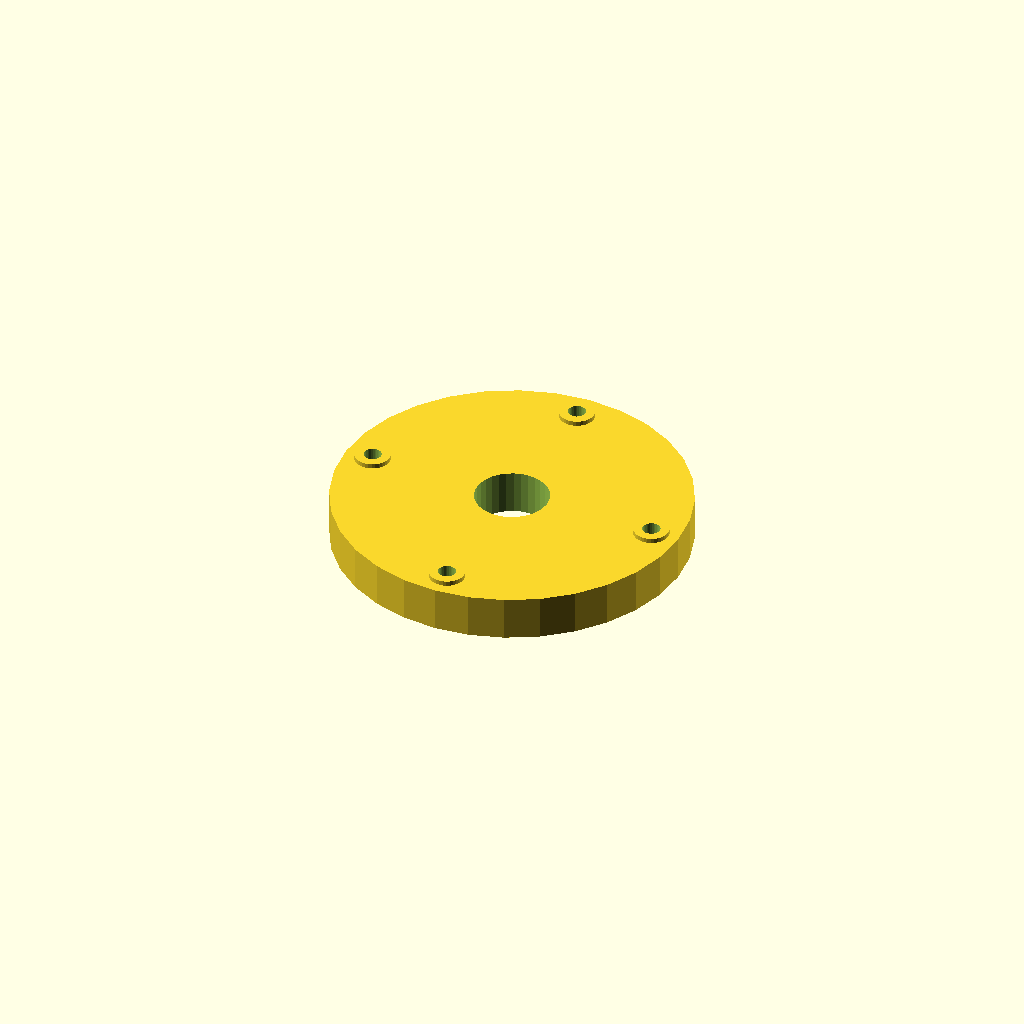
Cell 1 — every parameter at its default value.
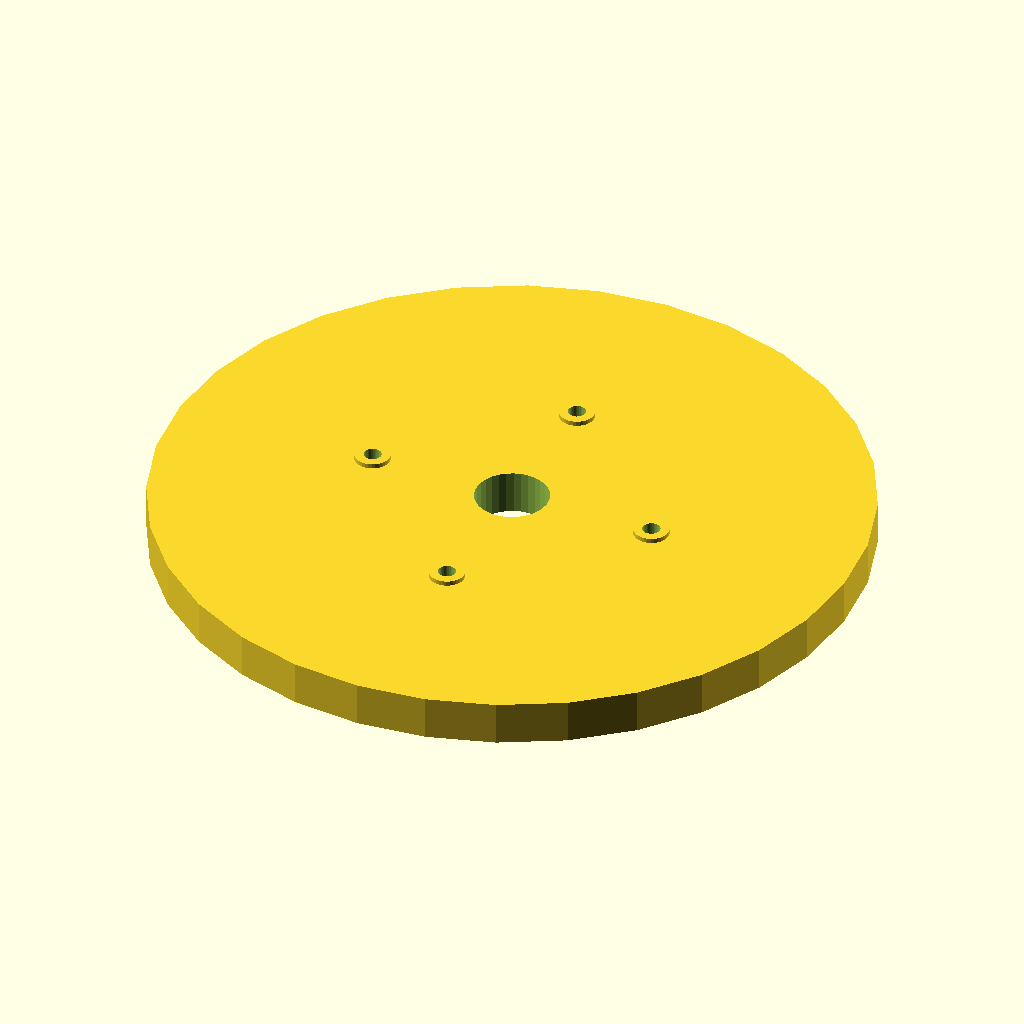
Cell 2: the same model with flange_d = 240.
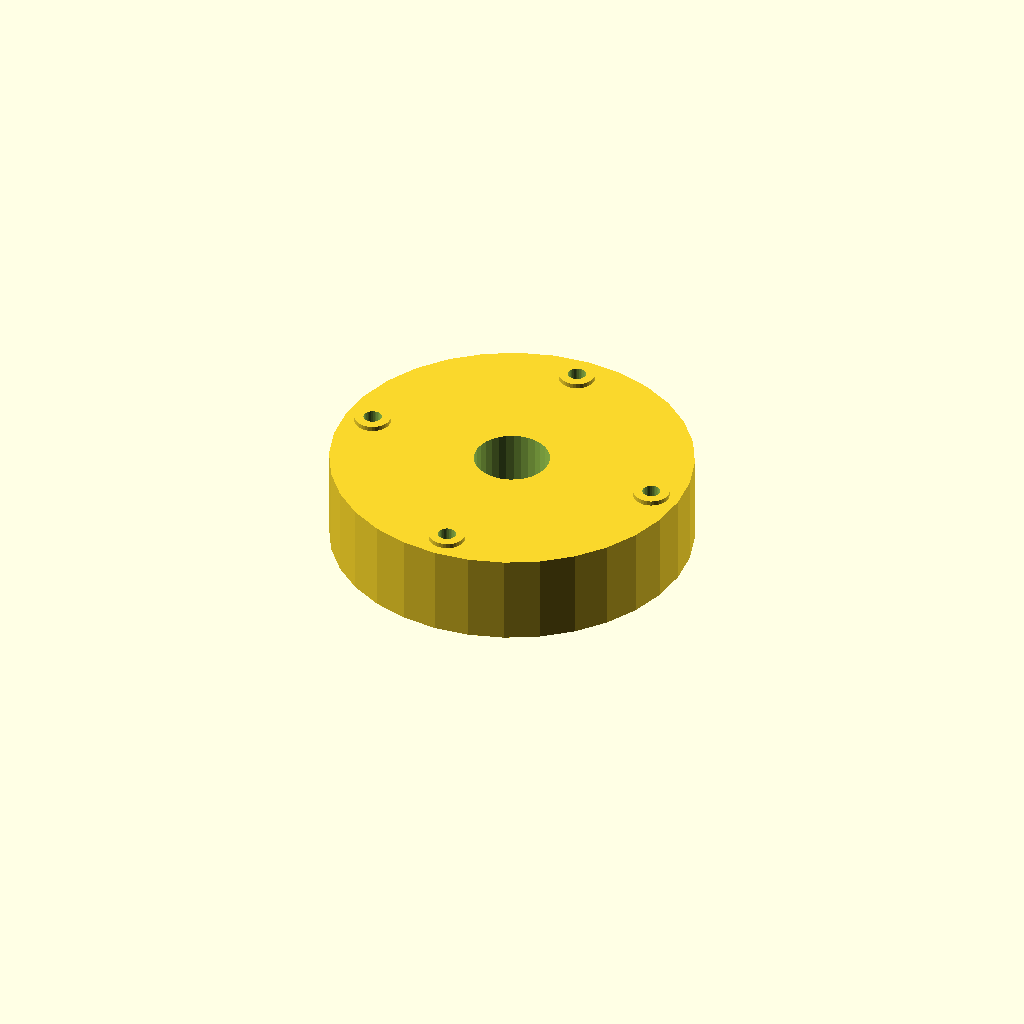
Cell 3: flange_t = 30 (everything else at default).
One fixed orthographic camera (rotation 55°, 0°, 25°; colour scheme Cornfield) for every cell.
OpenSCAD source file optional_data/data/gen2/flanges/part_0056.scad:
$fn = 32;

// ----------------------------------------------------------------------
// Bolt-circle flange: 120 mm outside, 4 bolt holes, bore 25 mm
// ----------------------------------------------------------------------

// --- parameters (mm) ---
flange_d = 120;           // flange outside diameter
flange_t = 15;            // flange thickness
bolts = 4;                // number of bolt holes
bolt_d = 6;               // bolt clearance
bolt_r = 50.4;            // bolt circle radius
bore_d = 25;              // centre bore
spot_d = 12;              // spot faced bosses
spot_h = 1.6;             // spot face height

module body() {
  cylinder(h = flange_t, d = flange_d);
  /* spot faced pads under the bolt heads */
  for (i = [0 : bolts - 1]) rotate([0, 0, i * 360 / bolts]) translate([bolt_r, 0, flange_t - 1]) cylinder(h = spot_h + 1, d = spot_d);
}

difference() {
  body();
  /* bolt circle */
  for (i = [0 : bolts - 1]) rotate([0, 0, i * 360 / bolts]) translate([bolt_r, 0, -1]) cylinder(h = flange_t + 3, d = bolt_d);
  translate([0, 0, -1]) cylinder(h = flange_t + 3, d = bore_d);
}
Parameter table extracted from the source (name, type, default, range or options):
flange_d: number, default 120
flange_t: number, default 15
bolts: number, default 4
bolt_d: number, default 6
bolt_r: number, default 50.4
bore_d: number, default 25
spot_d: number, default 12
spot_h: number, default 1.6
